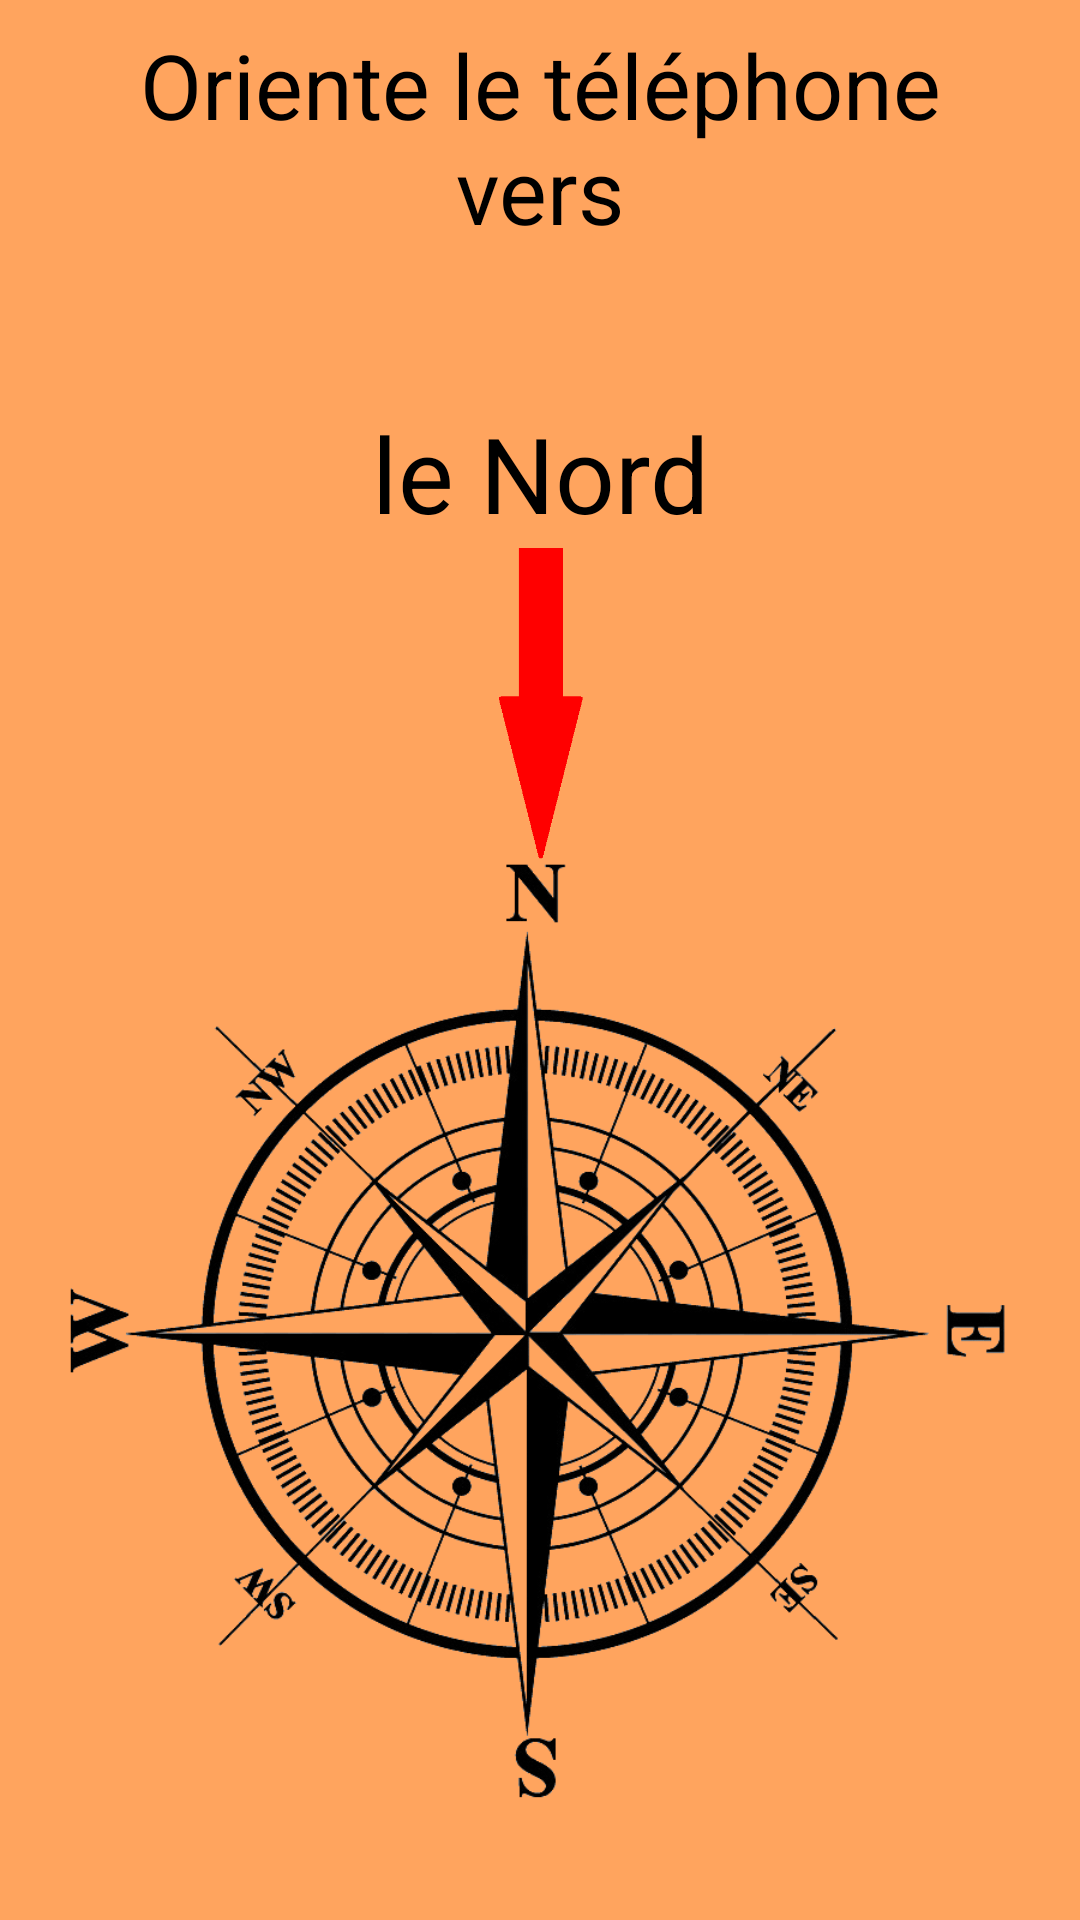

Reconstruct the res/layout file that produces this screen, plus the resources it refers to.
<!-- AndroidManifest.xml: application theme Theme.Design.NoActionBar -->
<!-- res/layout/compass_test.xml -->
<?xml version="1.0" encoding="utf-8"?>
<LinearLayout xmlns:android="http://schemas.android.com/apk/res/android"
    xmlns:tools="http://schemas.android.com/tools"
    android:layout_width="match_parent"
    android:layout_height="match_parent"
    android:orientation="vertical"
    android:background="@color/orange">



    <LinearLayout
        android:layout_width="match_parent"
        android:layout_height="0dp"
        android:layout_weight="4"
        android:orientation="vertical">

        <TextView
            android:id="@+id/compassCity"
            android:layout_width="match_parent"
            android:layout_height="wrap_content"
            android:layout_marginHorizontal="10dp"

            android:text="@string/city"
            android:textSize="30sp"
            android:layout_gravity="center|bottom"
            android:gravity="center|bottom"
            android:textColor="#000000"

            android:paddingHorizontal="20dp"
            android:paddingVertical="8dp">
        </TextView>
        <TextView
            android:id="@+id/direction"
            android:layout_width="match_parent"
            android:layout_height="wrap_content"
            android:text="le Nord"
            android:textSize="35sp"
            android:layout_gravity="center"
            android:gravity="center"
            android:textColor="#000000"

            android:paddingHorizontal="20dp"
            android:paddingVertical="8dp">
        </TextView>

    </LinearLayout>

    <LinearLayout
        android:id="@+id/test"
        android:layout_width="match_parent"
        android:layout_height="0dp"
        android:layout_weight="10"
        android:orientation="vertical"
        >
        <ImageView
            android:id="@+id/arrow"
            android:layout_width="match_parent"
            android:layout_height="100dp"
            android:layout_gravity="center"
            android:rotation="90"
            android:scaleX="0.3"
            android:scaleY="0.4"
            android:src="@drawable/fleche33"
            android:contentDescription="@string/fleche_compas" />


        <LinearLayout
            android:layout_width="wrap_content"
            android:layout_height="wrap_content"
            android:layout_marginBottom="35dp"
            tools:ignore="UselessParent">

            <ImageView
                android:id="@+id/compassImage"
                android:layout_width="match_parent"
                android:layout_height="wrap_content"
                android:layout_gravity="center"
                android:src="@drawable/compas"
                android:contentDescription="@string/fleche_compas" />

        </LinearLayout>

    </LinearLayout>


</LinearLayout>
<!-- resources referenced by this layout -->
<resources>
  <color name="orange">#FFA45E</color>
  <!-- drawable compas: png bitmap (drawable-mdpi, 107803 bytes) -->
  <!-- drawable fleche33: png bitmap (drawable-mdpi, 1198 bytes) -->
  <string name="city">Oriente le téléphone vers\n</string>
  <string name="fleche_compas">fleche_compas</string>
</resources>
